4-way image classification set "img_simulator" from GitHub (undo76/CarND-Capstone); label vocabulary: green light, none, red light, yellow light.

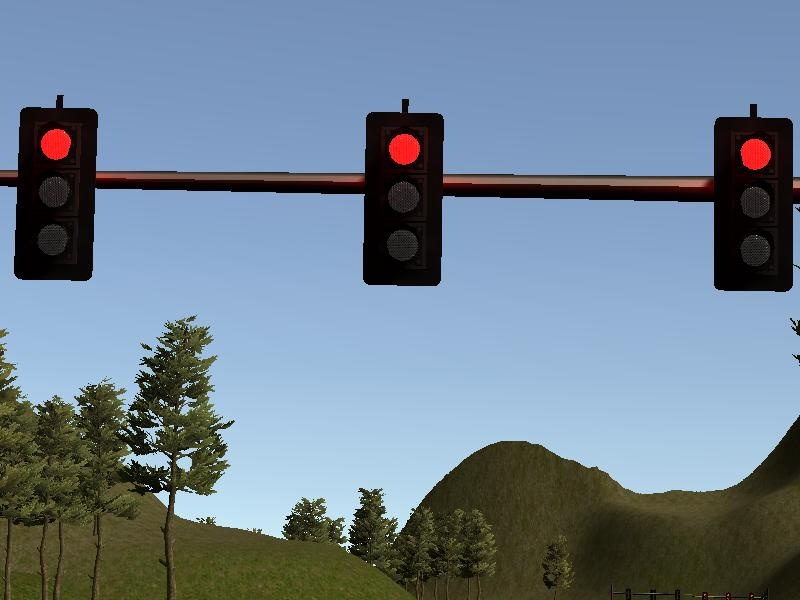
Label: red light

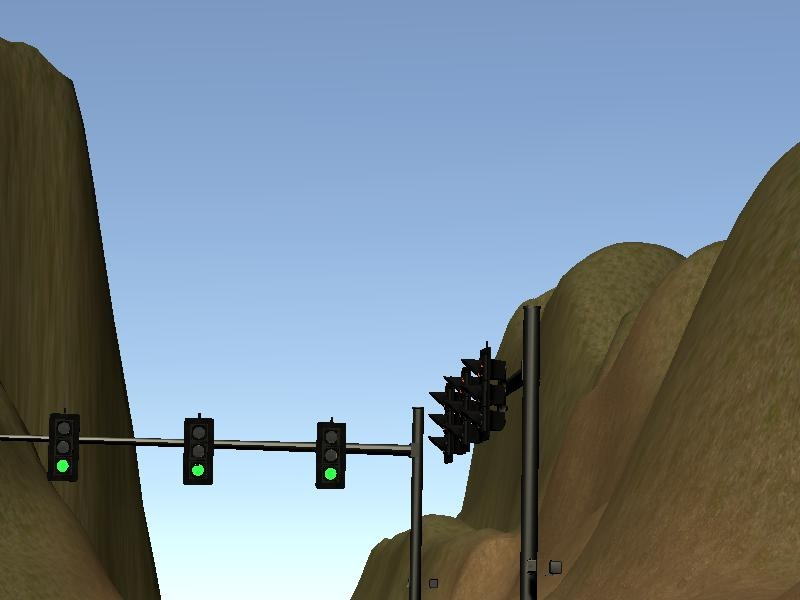
Label: green light

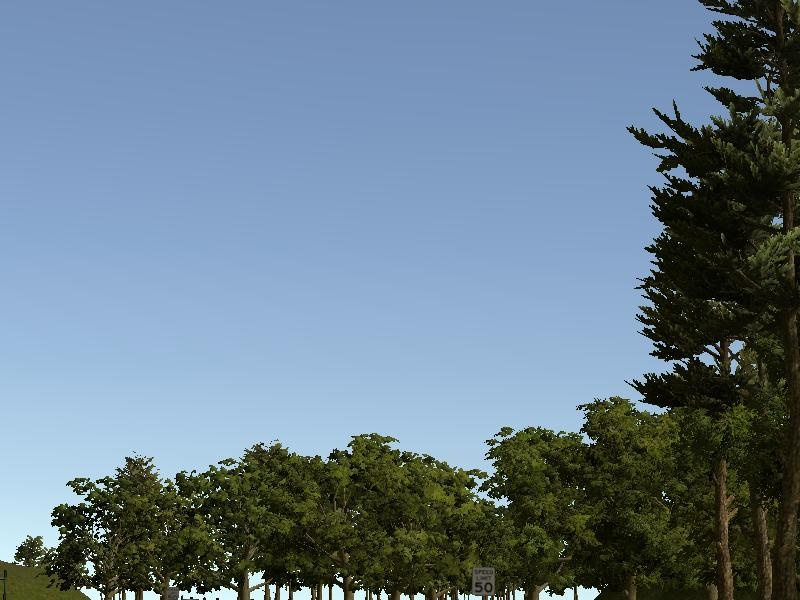
Label: none

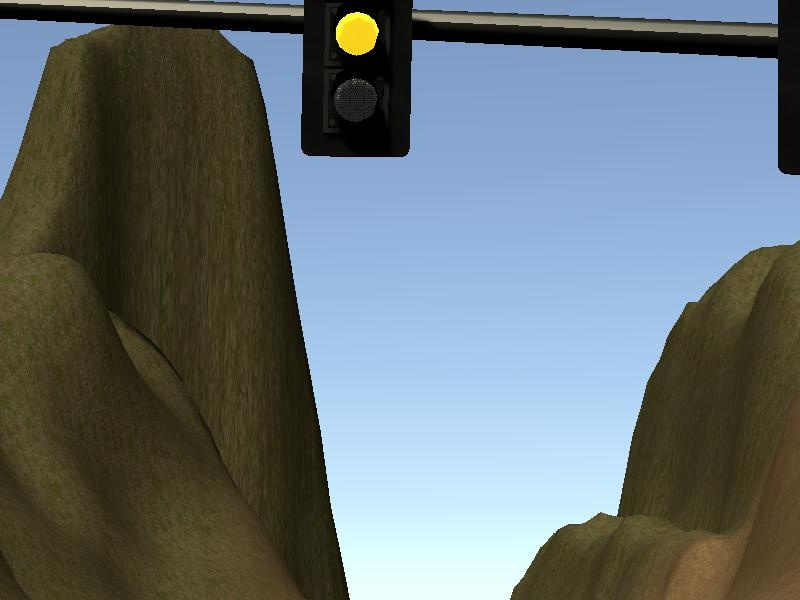
Label: yellow light

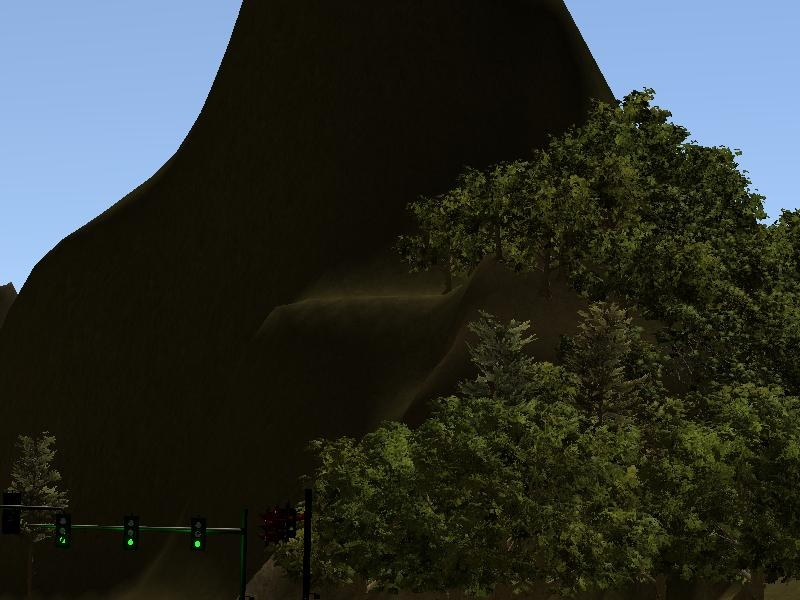
Label: green light

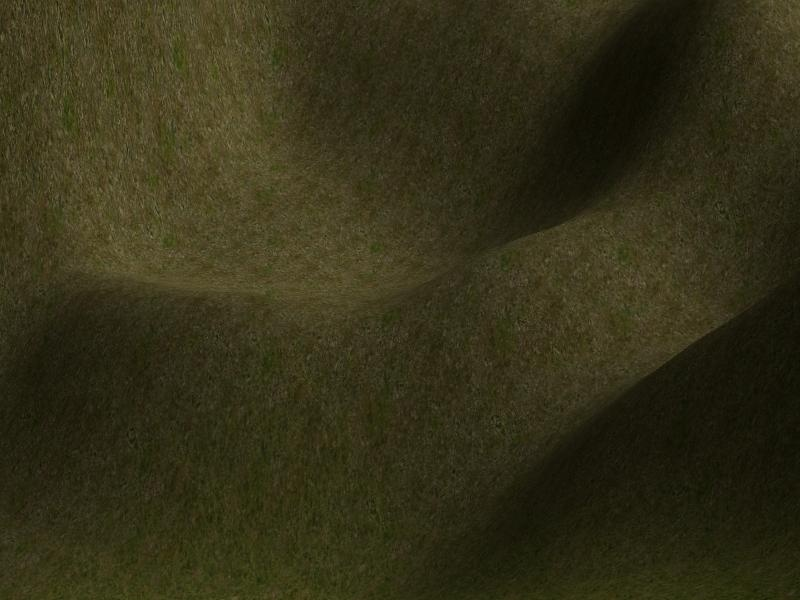
Label: none
